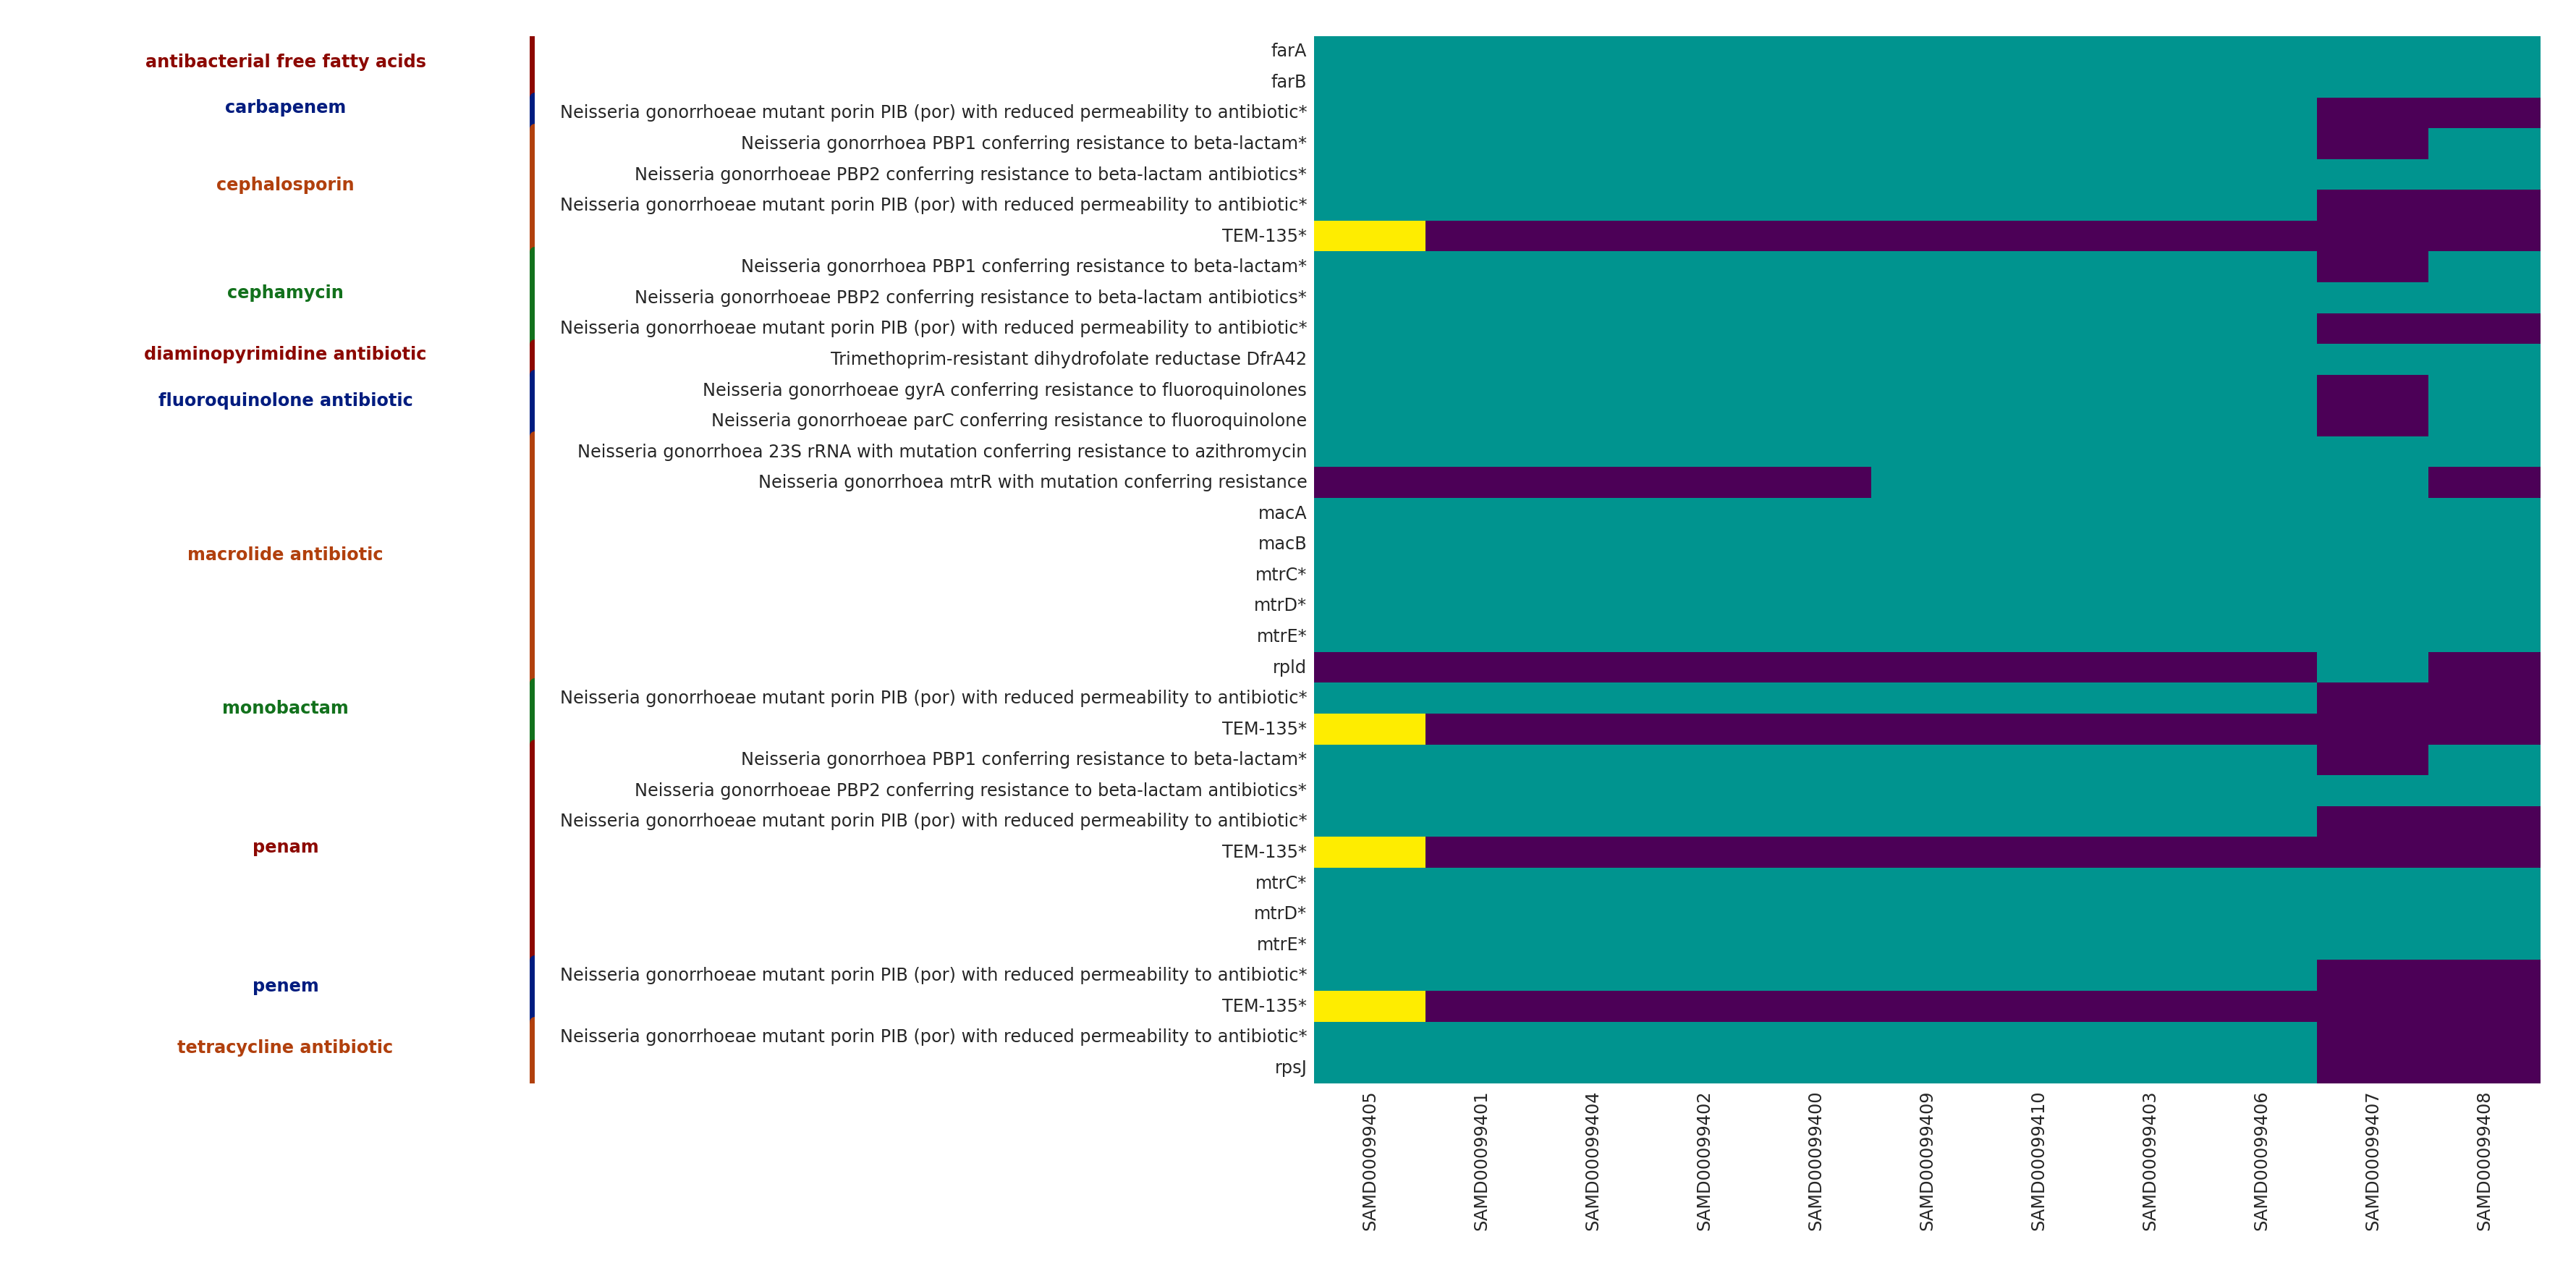

The file beside this chart, header and first rows:
drug_class, gene, SAMD00099405, SAMD00099401, SAMD00099404, SAMD00099402, SAMD00099400, SAMD00099409, SAMD00099410, SAMD00099403, SAMD00099406, SAMD00099407, SAMD00099408
antibacterial free fatty acids, farA, 1, 1, 1, 1, 1, 1, 1, 1, 1, 1, 1
antibacterial free fatty acids, farB, 1, 1, 1, 1, 1, 1, 1, 1, 1, 1, 1
carbapenem, Neisseria gonorrhoeae mutant porin PIB (…, 1, 1, 1, 1, 1, 1, 1, 1, 1, 0, 0
cephalosporin, Neisseria gonorrhoea PBP1 conferring res…, 1, 1, 1, 1, 1, 1, 1, 1, 1, 0, 1
cephalosporin, Neisseria gonorrhoeae PBP2 conferring re…, 1, 1, 1, 1, 1, 1, 1, 1, 1, 1, 1
cephalosporin, Neisseria gonorrhoeae mutant porin PIB (…, 1, 1, 1, 1, 1, 1, 1, 1, 1, 0, 0
cephalosporin, TEM-135*, 2, 0, 0, 0, 0, 0, 0, 0, 0, 0, 0
cephamycin, Neisseria gonorrhoea PBP1 conferring res…, 1, 1, 1, 1, 1, 1, 1, 1, 1, 0, 1
cephamycin, Neisseria gonorrhoeae PBP2 conferring re…, 1, 1, 1, 1, 1, 1, 1, 1, 1, 1, 1
cephamycin, Neisseria gonorrhoeae mutant porin PIB (…, 1, 1, 1, 1, 1, 1, 1, 1, 1, 0, 0
diaminopyrimidine antibiotic, Trimethoprim-resistant dihydrofolate red…, 1, 1, 1, 1, 1, 1, 1, 1, 1, 1, 1
fluoroquinolone antibiotic, Neisseria gonorrhoeae gyrA conferring re…, 1, 1, 1, 1, 1, 1, 1, 1, 1, 0, 1
fluoroquinolone antibiotic, Neisseria gonorrhoeae parC conferring re…, 1, 1, 1, 1, 1, 1, 1, 1, 1, 0, 1
macrolide antibiotic, Neisseria gonorrhoea 23S rRNA with mutat…, 1, 1, 1, 1, 1, 1, 1, 1, 1, 1, 1
macrolide antibiotic, Neisseria gonorrhoea mtrR with mutation …, 0, 0, 0, 0, 0, 1, 1, 1, 1, 1, 0
macrolide antibiotic, macA, 1, 1, 1, 1, 1, 1, 1, 1, 1, 1, 1
macrolide antibiotic, macB, 1, 1, 1, 1, 1, 1, 1, 1, 1, 1, 1
macrolide antibiotic, mtrC*, 1, 1, 1, 1, 1, 1, 1, 1, 1, 1, 1
macrolide antibiotic, mtrD*, 1, 1, 1, 1, 1, 1, 1, 1, 1, 1, 1
macrolide antibiotic, mtrE*, 1, 1, 1, 1, 1, 1, 1, 1, 1, 1, 1
macrolide antibiotic, rpld, 0, 0, 0, 0, 0, 0, 0, 0, 0, 1, 0
monobactam, Neisseria gonorrhoeae mutant porin PIB (…, 1, 1, 1, 1, 1, 1, 1, 1, 1, 0, 0
monobactam, TEM-135*, 2, 0, 0, 0, 0, 0, 0, 0, 0, 0, 0
penam, Neisseria gonorrhoea PBP1 conferring res…, 1, 1, 1, 1, 1, 1, 1, 1, 1, 0, 1
penam, Neisseria gonorrhoeae PBP2 conferring re…, 1, 1, 1, 1, 1, 1, 1, 1, 1, 1, 1
penam, Neisseria gonorrhoeae mutant porin PIB (…, 1, 1, 1, 1, 1, 1, 1, 1, 1, 0, 0
penam, TEM-135*, 2, 0, 0, 0, 0, 0, 0, 0, 0, 0, 0
penam, mtrC*, 1, 1, 1, 1, 1, 1, 1, 1, 1, 1, 1
penam, mtrD*, 1, 1, 1, 1, 1, 1, 1, 1, 1, 1, 1
penam, mtrE*, 1, 1, 1, 1, 1, 1, 1, 1, 1, 1, 1
penem, Neisseria gonorrhoeae mutant porin PIB (…, 1, 1, 1, 1, 1, 1, 1, 1, 1, 0, 0
penem, TEM-135*, 2, 0, 0, 0, 0, 0, 0, 0, 0, 0, 0
tetracycline antibiotic, Neisseria gonorrhoeae mutant porin PIB (…, 1, 1, 1, 1, 1, 1, 1, 1, 1, 0, 0
tetracycline antibiotic, rpsJ, 1, 1, 1, 1, 1, 1, 1, 1, 1, 0, 0
